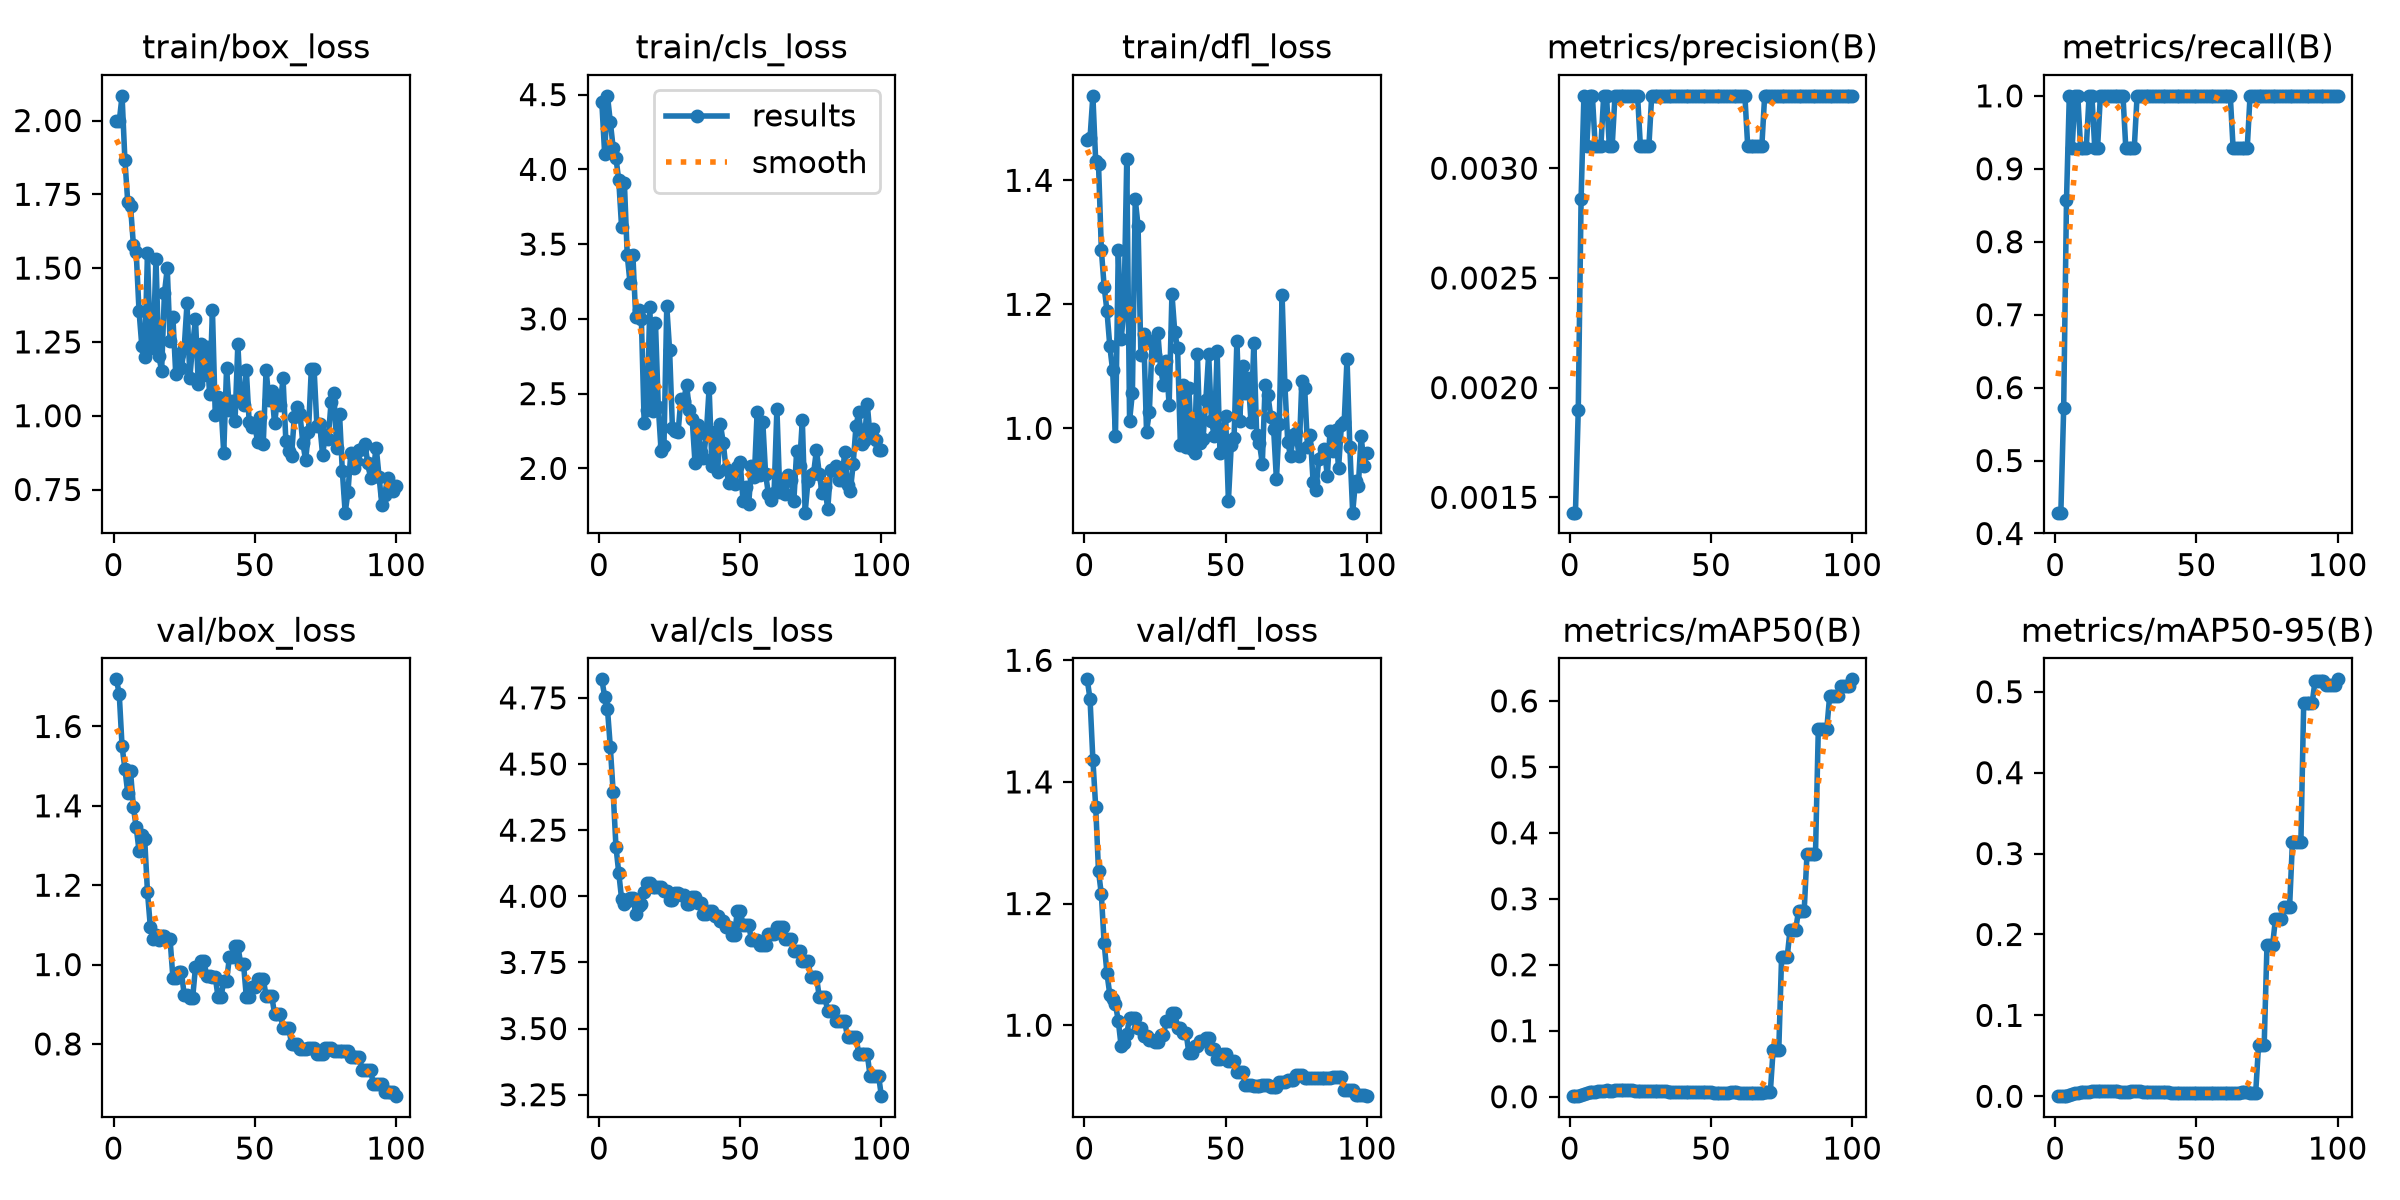

Data behind this chart, as committed beside it:
epoch, time, train/box_loss, train/cls_loss, train/dfl_loss, metrics/precision(B), metrics/recall(B), metrics/mAP50(B), metrics/mAP50-95(B), val/box_loss, val/cls_loss, val/dfl_loss, lr/pg0, lr/pg1, lr/pg2
1, 1.838, 1.999, 4.449, 1.465, 0.00143, 0.4286, 0.00082, 0.00016, 1.719, 4.82, 1.569, 0, 0, 0
2, 3.459, 1.997, 4.105, 1.469, 0.00143, 0.4286, 0.00084, 0.00018, 1.681, 4.755, 1.536, 1.9802e-05, 1.9802e-05, 1.9802e-05
3, 4.938, 2.084, 4.492, 1.536, 0.0019, 0.5714, 0.00143, 0.00037, 1.55, 4.708, 1.437, 3.9208e-05, 3.9208e-05, 3.9208e-05
4, 6.404, 1.866, 4.319, 1.431, 0.00286, 0.8571, 0.00319, 0.00076, 1.494, 4.565, 1.359, 5.8218e-05, 5.8218e-05, 5.8218e-05
5, 7.903, 1.726, 4.146, 1.426, 0.00333, 1, 0.00463, 0.00171, 1.433, 4.396, 1.253, 7.6832e-05, 7.6832e-05, 7.6832e-05
6, 9.387, 1.71, 4.076, 1.288, 0.0031, 0.9286, 0.00505, 0.00251, 1.487, 4.188, 1.215, 9.505e-05, 9.505e-05, 9.505e-05
7, 10.85, 1.58, 3.927, 1.228, 0.00333, 1, 0.0069, 0.00356, 1.397, 4.088, 1.135, 0.0001129, 0.0001129, 0.0001129
8, 12.33, 1.554, 3.614, 1.189, 0.00333, 1, 0.00781, 0.00406, 1.346, 3.991, 1.085, 0.0001303, 0.0001303, 0.0001303
9, 13.88, 1.356, 3.906, 1.132, 0.0031, 0.9286, 0.0078, 0.00473, 1.287, 3.973, 1.05, 0.0001473, 0.0001473, 0.0001473
10, 15.37, 1.236, 3.425, 1.093, 0.0031, 0.9286, 0.00823, 0.00487, 1.326, 3.98, 1.043, 0.000164, 0.000164, 0.000164
11, 16.78, 1.199, 3.24, 0.9879, 0.0031, 0.9286, 0.00858, 0.00476, 1.318, 3.992, 1.034, 0.0001802, 0.0001802, 0.0001802
12, 18.15, 1.55, 3.427, 1.288, 0.00333, 1, 0.00922, 0.00566, 1.183, 3.993, 1.007, 0.000196, 0.000196, 0.000196
13, 19.55, 1.232, 3.01, 1.144, 0.00333, 1, 0.00961, 0.00638, 1.096, 3.934, 0.9657, 0.0002115, 0.0002115, 0.0002115
14, 20.95, 1.23, 3.062, 1.189, 0.0031, 0.9286, 0.00905, 0.00629, 1.065, 3.963, 0.9713, 0.0002265, 0.0002265, 0.0002265
15, 22.38, 1.532, 2.998, 1.434, 0.0031, 0.9286, 0.00898, 0.0065, 1.075, 3.972, 0.9854, 0.0002412, 0.0002412, 0.0002412
16, 23.79, 1.204, 2.304, 1.012, 0.00333, 1, 0.01001, 0.00619, 1.062, 4.015, 1.012, 0.0002555, 0.0002555, 0.0002555
17, 25.28, 1.152, 2.388, 1.057, 0.00333, 1, 0.0098, 0.00615, 1.073, 4.05, 1.011, 0.0002693, 0.0002693, 0.0002693
18, 26.63, 1.415, 3.082, 1.369, 0.00333, 1, 0.0098, 0.00615, 1.073, 4.05, 1.011, 0.0002828, 0.0002828, 0.0002828
19, 28.45, 1.499, 2.383, 1.327, 0.00333, 1, 0.00986, 0.00617, 1.063, 4.036, 0.9961, 0.0002958, 0.0002958, 0.0002958
20, 29.87, 1.252, 2.972, 1.118, 0.00333, 1, 0.00986, 0.00617, 1.063, 4.036, 0.9961, 0.0003085, 0.0003085, 0.0003085
21, 31.41, 1.334, 2.412, 1.153, 0.00333, 1, 0.00967, 0.00612, 0.9673, 4.034, 0.9822, 0.0003208, 0.0003208, 0.0003208
22, 32.78, 1.142, 2.113, 0.9947, 0.00333, 1, 0.00967, 0.00612, 0.9673, 4.034, 0.9822, 0.0003327, 0.0003327, 0.0003327
23, 34.36, 1.211, 2.151, 1.026, 0.00333, 1, 0.00939, 0.00582, 0.9817, 4.021, 0.9749, 0.0003442, 0.0003442, 0.0003442
24, 35.75, 1.161, 3.083, 1.141, 0.00333, 1, 0.00939, 0.00582, 0.9817, 4.021, 0.9749, 0.0003553, 0.0003553, 0.0003553
25, 37.29, 1.229, 2.79, 1.119, 0.0031, 0.9286, 0.00793, 0.00572, 0.9241, 3.986, 0.9728, 0.000366, 0.000366, 0.000366
26, 38.64, 1.381, 2.27, 1.154, 0.0031, 0.9286, 0.00793, 0.00572, 0.9241, 3.986, 0.9728, 0.0003763, 0.0003763, 0.0003763
27, 40.23, 1.128, 2.251, 1.095, 0.0031, 0.9286, 0.0079, 0.00644, 0.9167, 4.014, 0.984, 0.0003862, 0.0003862, 0.0003862
28, 41.6, 1.242, 2.241, 1.071, 0.0031, 0.9286, 0.0079, 0.00644, 0.9167, 4.014, 0.984, 0.0003957, 0.0003957, 0.0003957
29, 43.22, 1.326, 2.462, 1.109, 0.00333, 1, 0.00887, 0.006, 0.9942, 4.005, 1.007, 0.0004048, 0.0004048, 0.0004048
30, 44.66, 1.107, 2.45, 1.037, 0.00333, 1, 0.00887, 0.006, 0.9942, 4.005, 1.007, 0.0004135, 0.0004135, 0.0004135
31, 46.17, 1.244, 2.561, 1.217, 0.00333, 1, 0.0085, 0.00568, 1.008, 3.97, 1.021, 0.0004218, 0.0004218, 0.0004218
32, 47.52, 1.139, 2.39, 1.155, 0.00333, 1, 0.0085, 0.00568, 1.008, 3.97, 1.021, 0.0004297, 0.0004297, 0.0004297
33, 49.05, 1.231, 2.328, 1.129, 0.00333, 1, 0.00813, 0.00525, 0.9702, 3.998, 0.9955, 0.0004372, 0.0004372, 0.0004372
34, 50.42, 1.073, 2.037, 0.9723, 0.00333, 1, 0.00813, 0.00525, 0.9702, 3.998, 0.9955, 0.0004444, 0.0004444, 0.0004444
35, 52.16, 1.357, 2.288, 1.069, 0.00333, 1, 0.00767, 0.00485, 0.9693, 3.974, 0.9874, 0.0004511, 0.0004511, 0.0004511
36, 53.52, 1.003, 2.111, 0.9697, 0.00333, 1, 0.00767, 0.00485, 0.9693, 3.974, 0.9874, 0.0004574, 0.0004574, 0.0004574
37, 55.06, 1.063, 2.071, 1.064, 0.00333, 1, 0.00773, 0.00488, 0.9174, 3.934, 0.9538, 0.0004634, 0.0004634, 0.0004634
38, 56.4, 1.039, 2.233, 0.9669, 0.00333, 1, 0.00773, 0.00488, 0.9174, 3.934, 0.9538, 0.0004689, 0.0004689, 0.0004689
39, 57.94, 0.8739, 2.537, 0.9602, 0.00333, 1, 0.00751, 0.00471, 0.9575, 3.943, 0.9655, 0.0004741, 0.0004741, 0.0004741
40, 59.34, 1.16, 2.018, 1.12, 0.00333, 1, 0.00751, 0.00471, 0.9575, 3.943, 0.9655, 0.0004788, 0.0004788, 0.0004788
41, 60.82, 1.02, 2.245, 0.9756, 0.00333, 1, 0.00734, 0.0044, 1.019, 3.924, 0.9739, 0.0004832, 0.0004832, 0.0004832
42, 62.26, 1.048, 1.975, 0.9826, 0.00333, 1, 0.00734, 0.0044, 1.019, 3.924, 0.9739, 0.0004872, 0.0004872, 0.0004872
43, 63.82, 0.9823, 2.295, 1.046, 0.00333, 1, 0.00713, 0.00411, 1.047, 3.906, 0.9795, 0.0004907, 0.0004907, 0.0004907
44, 65.2, 1.243, 2.17, 1.12, 0.00333, 1, 0.00713, 0.00411, 1.047, 3.906, 0.9795, 0.0004939, 0.0004939, 0.0004939
45, 66.78, 1.05, 1.994, 1.011, 0.00333, 1, 0.00685, 0.00424, 1.003, 3.883, 0.9608, 0.0004967, 0.0004967, 0.0004967
46, 68.13, 1.038, 1.903, 0.9878, 0.00333, 1, 0.00685, 0.00424, 1.003, 3.883, 0.9608, 0.0004991, 0.0004991, 0.0004991
47, 69.8, 1.154, 1.973, 1.124, 0.00333, 1, 0.00669, 0.0043, 0.9185, 3.855, 0.9438, 0.000501, 0.000501, 0.000501
48, 71.15, 0.9796, 1.894, 0.9606, 0.00333, 1, 0.00669, 0.0043, 0.9185, 3.855, 0.9438, 0.0005026, 0.0005026, 0.0005026
49, 72.75, 0.9609, 2.011, 0.982, 0.00333, 1, 0.00652, 0.00374, 0.9428, 3.946, 0.9521, 0.0005038, 0.0005038, 0.0005038
50, 74.17, 0.9689, 2.042, 1.02, 0.00333, 1, 0.00652, 0.00374, 0.9428, 3.946, 0.9521, 0.0005046, 0.0005046, 0.0005046
51, 75.71, 0.9108, 1.782, 0.8833, 0.00333, 1, 0.00624, 0.00375, 0.9631, 3.892, 0.9416, 0.000505, 0.000505, 0.000505
52, 77.1, 0.9967, 1.877, 0.9726, 0.00333, 1, 0.00624, 0.00375, 0.9631, 3.892, 0.9416, 0.000505, 0.000505, 0.000505
53, 78.6, 0.9057, 1.76, 0.9843, 0.00333, 1, 0.00624, 0.00375, 0.9631, 3.892, 0.9416, 0.0005046, 0.0005046, 0.0005046
54, 80.19, 1.156, 2.015, 1.141, 0.00333, 1, 0.00619, 0.00379, 0.9211, 3.835, 0.9234, 0.0005038, 0.0005038, 0.0005038
55, 81.6, 1.053, 1.941, 1.011, 0.00333, 1, 0.00619, 0.00379, 0.9211, 3.835, 0.9234, 0.0005026, 0.0005026, 0.0005026
56, 83.05, 1.085, 2.378, 1.1, 0.00333, 1, 0.00619, 0.00379, 0.9211, 3.835, 0.9234, 0.000501, 0.000501, 0.000501
57, 84.63, 0.9739, 1.957, 1.058, 0.00333, 1, 0.00638, 0.00424, 0.8754, 3.817, 0.9023, 0.0004991, 0.0004991, 0.0004991
58, 85.97, 1.053, 2.311, 1.081, 0.00333, 1, 0.00638, 0.00424, 0.8754, 3.817, 0.9023, 0.0004967, 0.0004967, 0.0004967
59, 87.62, 1.035, 1.96, 1.01, 0.00333, 1, 0.00638, 0.00424, 0.8754, 3.817, 0.9023, 0.0004939, 0.0004939, 0.0004939
60, 89.16, 1.127, 1.827, 1.138, 0.00333, 1, 0.00633, 0.0045, 0.8408, 3.859, 0.8997, 0.0004908, 0.0004908, 0.0004908
... 40 more rows
